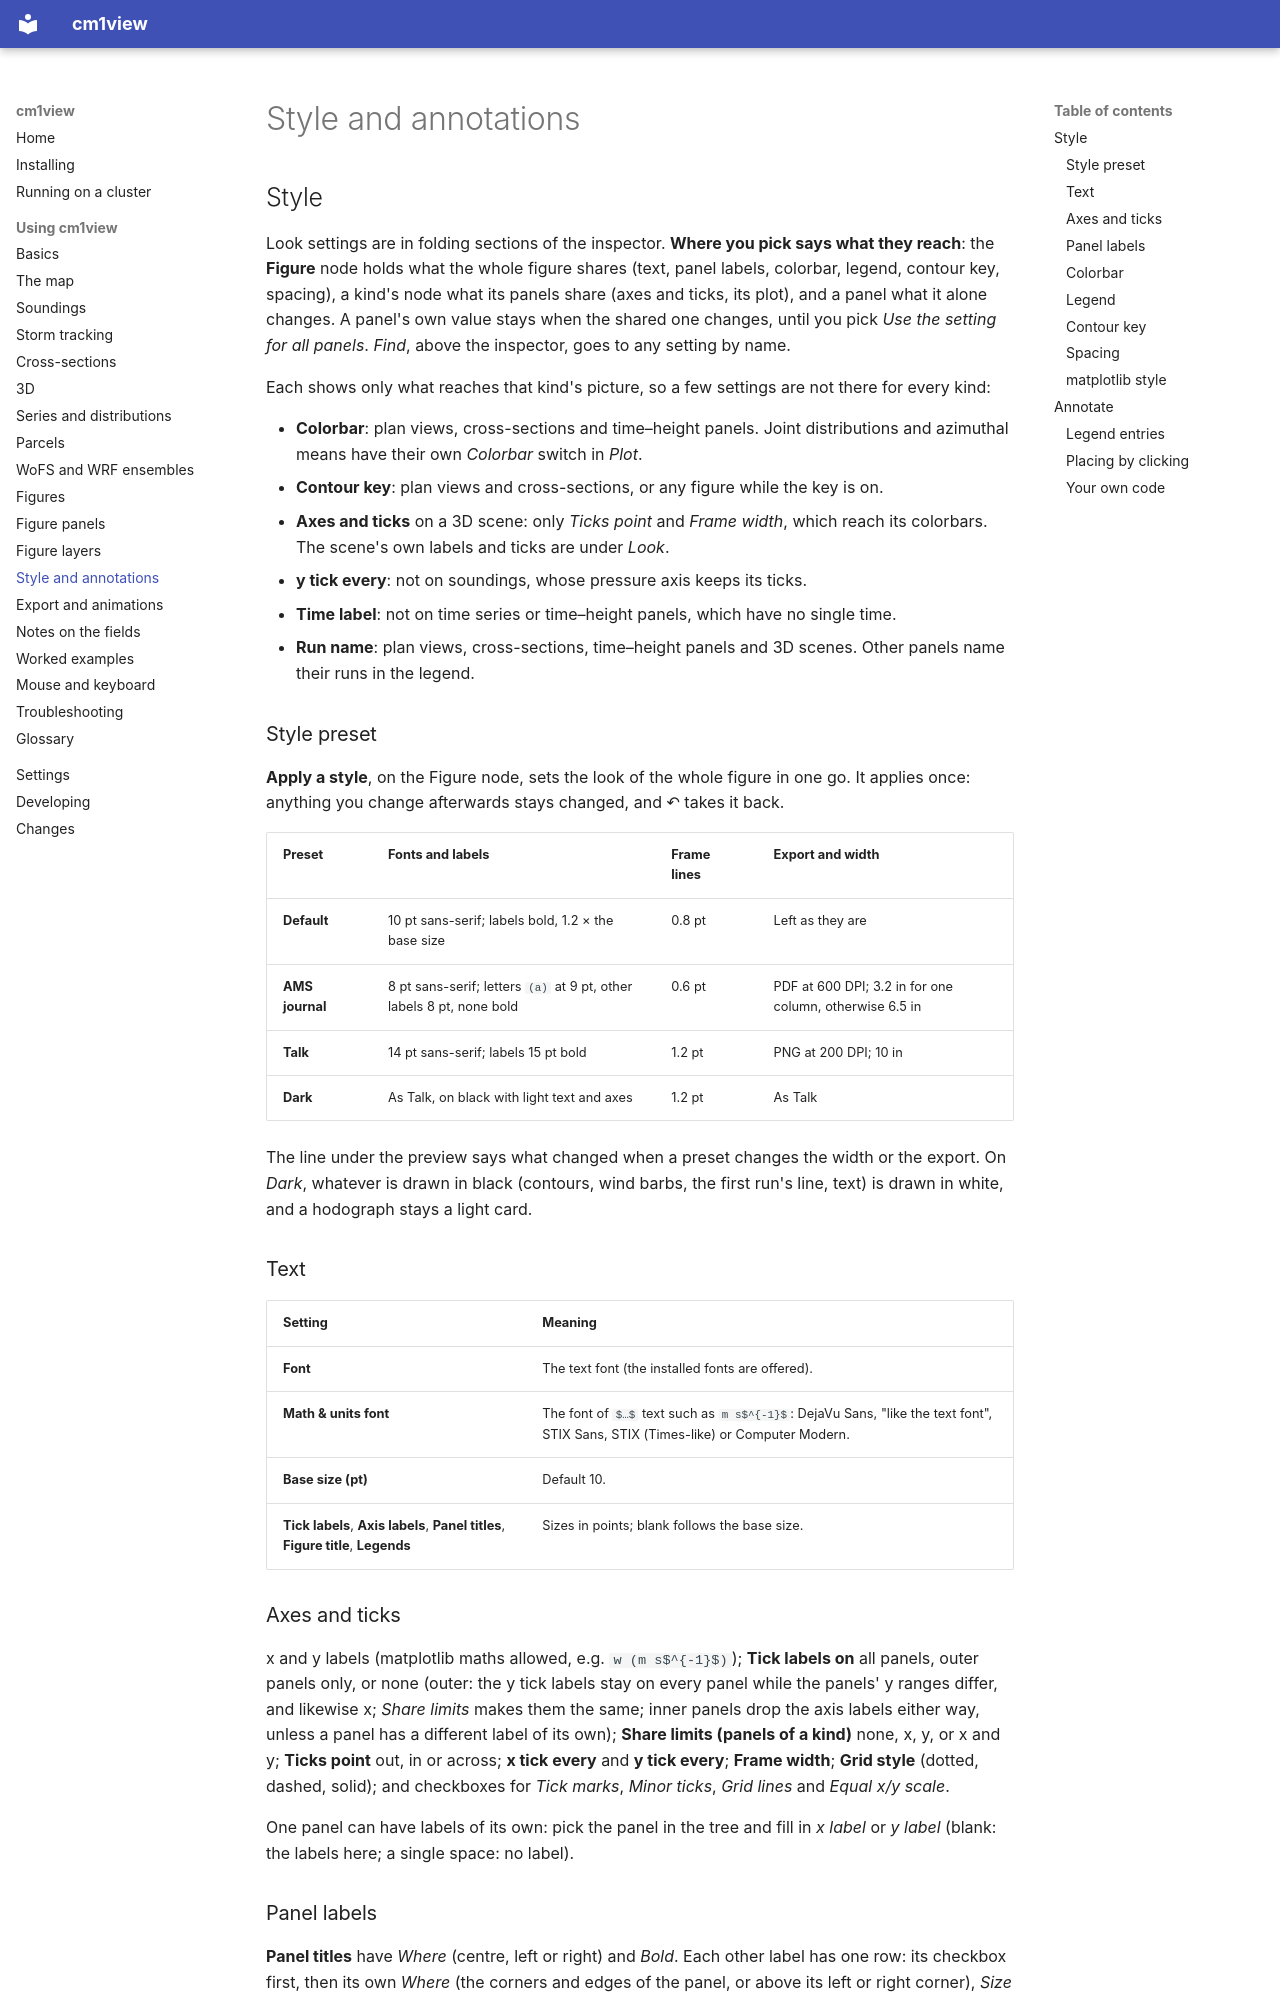

repository: bobbysaba/cm1view · page: guide/figures-style/index.html · generator: mkdocs

# Style and annotations

## Style

Look settings are in folding sections of the inspector. **Where you pick says what they reach**: the
**Figure** node holds what the whole figure shares (text, panel labels, colorbar, legend, contour key,
spacing), a kind's node what its panels share (axes and ticks, its plot), and a panel what it
alone changes. A panel's own value stays when the shared one changes, until you pick *Use the setting
for all panels*. *Find*, above the inspector, goes to any setting by name.

Each shows only what reaches that kind's picture, so a few settings are not there for every kind:

- **Colorbar**: plan views, cross-sections and time–height panels. Joint distributions and
  azimuthal means have their own *Colorbar* switch in *Plot*.
- **Contour key**: plan views and cross-sections, or any figure while the key is on.
- **Axes and ticks** on a 3D scene: only *Ticks point* and *Frame width*, which reach its
  colorbars. The scene's own labels and ticks are under *Look*.
- **y tick every**: not on soundings, whose pressure axis keeps its ticks.
- **Time label**: not on time series or time–height panels, which have no single time.
- **Run name**: plan views, cross-sections, time–height panels and 3D scenes. Other panels
  name their runs in the legend.

### Style preset

**Apply a style**, on the Figure node, sets the look of the whole figure in one
go. It applies once: anything you change afterwards stays changed, and ↶ takes it back.

| Preset | Fonts and labels | Frame lines | Export and width |
|---|---|---|---|
| **Default** | 10 pt sans-serif; labels bold, 1.2 × the base size | 0.8 pt | Left as they are |
| **AMS journal** | 8 pt sans-serif; letters `(a)` at 9 pt, other labels 8 pt, none bold | 0.6 pt | PDF at 600 DPI; 3.2 in for one column, otherwise 6.5 in |
| **Talk** | 14 pt sans-serif; labels 15 pt bold | 1.2 pt | PNG at 200 DPI; 10 in |
| **Dark** | As Talk, on black with light text and axes | 1.2 pt | As Talk |

The line under the preview says what changed when a preset changes the width or the export. On *Dark*, whatever
is drawn in black (contours, wind barbs, the first run's line, text) is drawn in white, and a
hodograph stays a light card.

### Text

| Setting | Meaning |
|---|---|
| **Font** | The text font (the installed fonts are offered). |
| **Math & units font** | The font of `$…$` text such as `m s$^{-1}$`: DejaVu Sans, "like the text font", STIX Sans, STIX (Times-like) or Computer Modern. |
| **Base size (pt)** | Default 10. |
| **Tick labels**, **Axis labels**, **Panel titles**, **Figure title**, **Legends** | Sizes in points; blank follows the base size. |

### Axes and ticks

x and y labels (matplotlib maths allowed, e.g. `w (m s$^{-1}$)`); **Tick labels on** all
panels, outer panels only, or none (outer: the y tick labels stay on every panel while the
panels' y ranges differ, and likewise x; *Share limits* makes them the same; inner
panels drop the axis labels either way, unless a panel has a different label of its own);
**Share limits (panels of a kind)** none, x, y, or x and y; **Ticks point** out, in or
across; **x tick every** and **y tick every**; **Frame width**; **Grid style** (dotted,
dashed, solid); and checkboxes for *Tick marks*, *Minor ticks*, *Grid lines* and *Equal x/y
scale*.

One panel can have labels of its own: pick the panel in the tree and fill in *x
label* or *y label* (blank: the labels here; a single space: no label).
